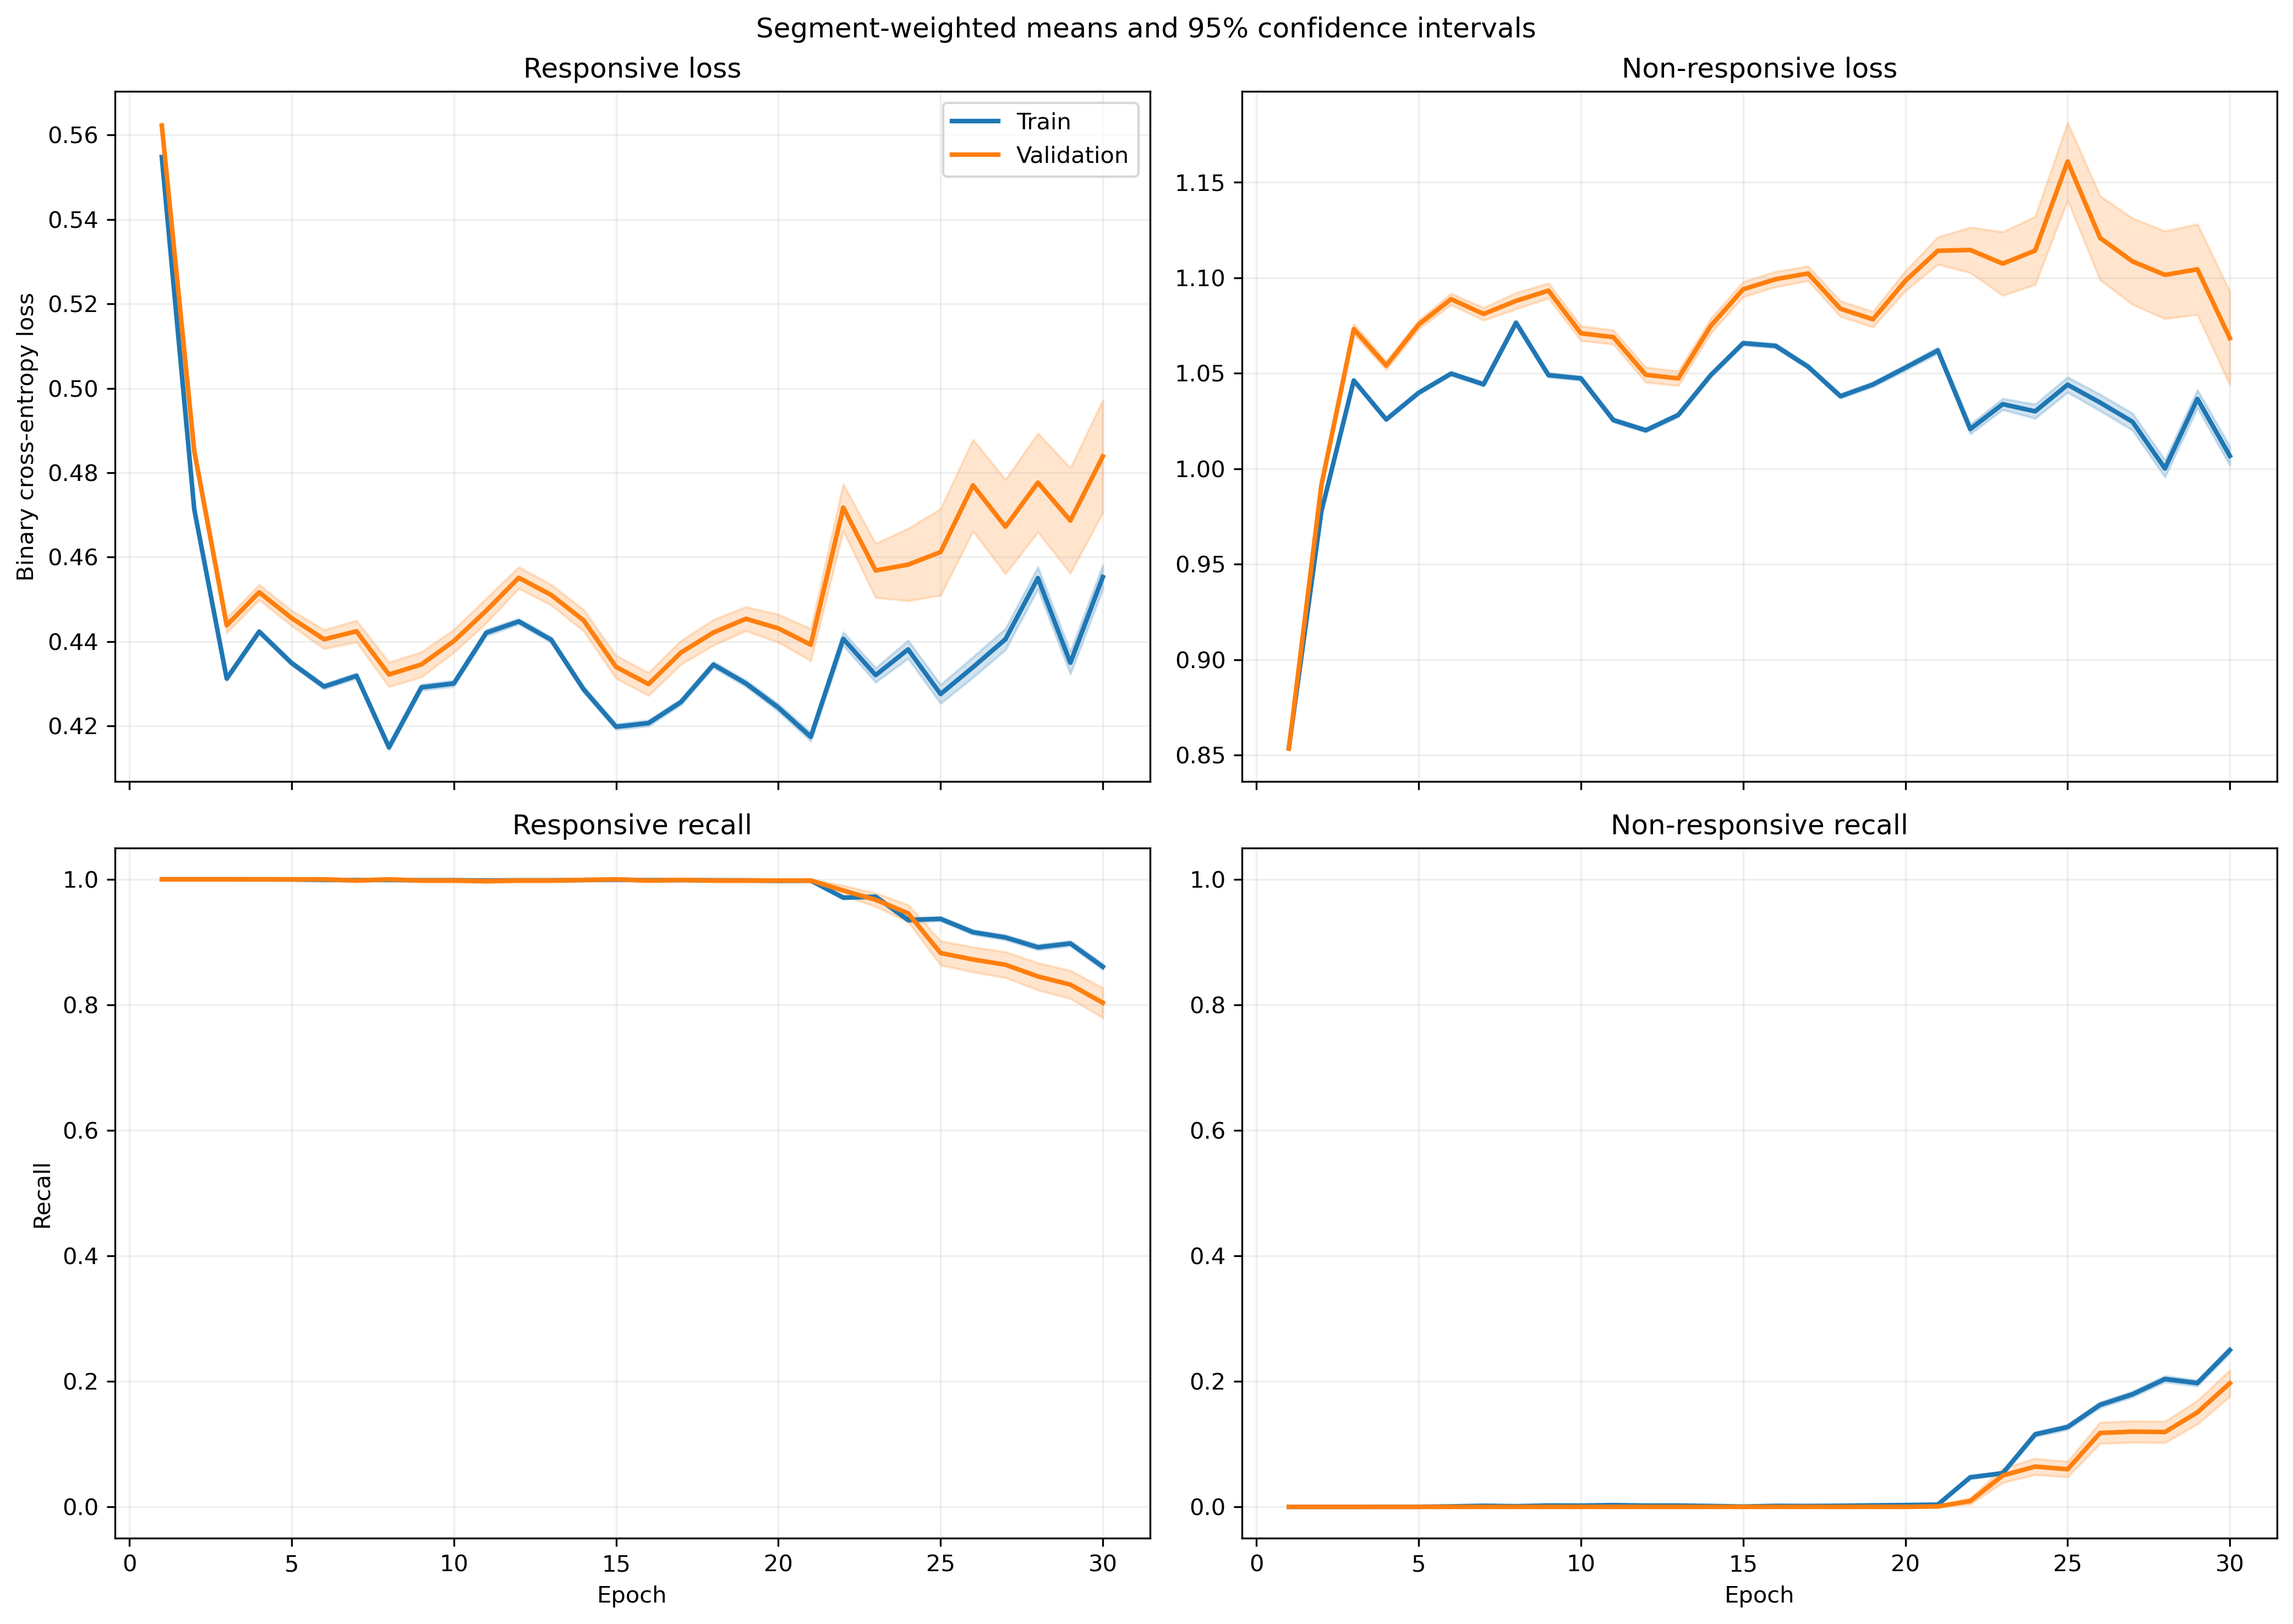

The file beside this chart, header and first rows:
fold, epoch, split, r_loss, r_loss_count, r_loss_sum, r_loss_sum_sq, r_recall, r_recall_count, r_recall_sum, r_recall_sum_sq, nr_loss, nr_loss_count, nr_loss_sum, nr_loss_sum_sq, nr_recall, nr_recall_count, nr_recall_sum, nr_recall_sum_sq
1, 1, train, 0.5593, 1063, 594.5, 332.6, 1.0, 1063, 1063, 1063, 0.8474, 1401, 1187, 1006, 0.0, 1401, 0.0, 0.0
1, 1, validation, 0.5588, 10, 5.588, 3.123, 1.0, 10, 10.0, 10.0, , 0, 0.0, 0.0, , 0, 0.0, 0.0
1, 2, train, 0.4853, 1063, 515.9, 250.5, 1.0, 1063, 1063, 1063, 0.9547, 1401, 1337, 1278, 0.0, 1401, 0.0, 0.0
1, 2, validation, 0.4851, 10, 4.851, 2.355, 1.0, 10, 10.0, 10.0, , 0, 0.0, 0.0, , 0, 0.0, 0.0
1, 3, train, 0.4808, 1063, 511.1, 246.2, 1.0, 1063, 1063, 1063, 0.9607, 1401, 1346, 1295, 0.0, 1401, 0.0, 0.0
1, 3, validation, 0.4814, 10, 4.814, 2.322, 1.0, 10, 10.0, 10.0, , 0, 0.0, 0.0, , 0, 0.0, 0.0
1, 4, train, 0.4814, 1063, 511.7, 246.8, 1.0, 1063, 1063, 1063, 0.9596, 1401, 1344, 1292, 0.0, 1401, 0.0, 0.0
1, 4, validation, 0.4823, 10, 4.823, 2.33, 1.0, 10, 10.0, 10.0, , 0, 0.0, 0.0, , 0, 0.0, 0.0
1, 5, train, 0.4858, 1063, 516.4, 251.4, 1.0, 1063, 1063, 1063, 0.9523, 1401, 1334, 1272, 0.0, 1401, 0.0, 0.0
1, 5, validation, 0.487, 10, 4.87, 2.376, 1.0, 10, 10.0, 10.0, , 0, 0.0, 0.0, , 0, 0.0, 0.0
1, 6, train, 0.4619, 1063, 491, 227.4, 1.0, 1063, 1063, 1063, 0.9912, 1401, 1389, 1379, 0.0, 1401, 0.0, 0.0
1, 6, validation, 0.4637, 10, 4.637, 2.155, 1.0, 10, 10.0, 10.0, , 0, 0.0, 0.0, , 0, 0.0, 0.0
1, 7, train, 0.459, 1063, 487.9, 224.9, 1.0, 1063, 1063, 1063, 0.9956, 1401, 1395, 1392, 0.0, 1401, 0.0, 0.0
1, 7, validation, 0.4613, 10, 4.613, 2.134, 1.0, 10, 10.0, 10.0, , 0, 0.0, 0.0, , 0, 0.0, 0.0
1, 8, train, 0.4543, 1063, 482.9, 221.6, 1.0, 1063, 1063, 1063, 1.003, 1401, 1406, 1418, 0.0, 1401, 0.0, 0.0
1, 8, validation, 0.4582, 10, 4.582, 2.115, 1.0, 10, 10.0, 10.0, , 0, 0.0, 0.0, , 0, 0.0, 0.0
1, 9, train, 0.4682, 1063, 497.7, 235.1, 1.0, 1063, 1063, 1063, 0.9792, 1401, 1372, 1350, 0.0, 1401, 0.0, 0.0
1, 9, validation, 0.4725, 10, 4.725, 2.246, 1.0, 10, 10.0, 10.0, , 0, 0.0, 0.0, , 0, 0.0, 0.0
1, 10, train, 0.47, 1063, 499.6, 237.3, 1.0, 1063, 1063, 1063, 0.9759, 1401, 1367, 1342, 0.0, 1401, 0.0, 0.0
1, 10, validation, 0.4754, 10, 4.754, 2.277, 1.0, 10, 10.0, 10.0, , 0, 0.0, 0.0, , 0, 0.0, 0.0
1, 11, train, 0.4925, 1063, 523.5, 259.9, 1.0, 1063, 1063, 1063, 0.9392, 1401, 1316, 1242, 0.0, 1401, 0.0, 0.0
1, 11, validation, 0.4977, 10, 4.977, 2.491, 1.0, 10, 10.0, 10.0, , 0, 0.0, 0.0, , 0, 0.0, 0.0
1, 12, train, 0.4619, 1063, 491, 228.8, 1.0, 1063, 1063, 1063, 0.9888, 1401, 1385, 1377, 0.0, 1401, 0.0, 0.0
1, 12, validation, 0.468, 10, 4.68, 2.202, 1.0, 10, 10.0, 10.0, , 0, 0.0, 0.0, , 0, 0.0, 0.0
1, 13, train, 0.4809, 1063, 511.2, 247.4, 1.0, 1063, 1063, 1063, 0.9571, 1401, 1341, 1288, 0.0, 1401, 0.0, 0.0
1, 13, validation, 0.4869, 10, 4.869, 2.379, 1.0, 10, 10.0, 10.0, , 0, 0.0, 0.0, , 0, 0.0, 0.0
1, 14, train, 0.4426, 1063, 470.5, 209.8, 1.0, 1063, 1063, 1063, 1.022, 1401, 1432, 1469, 0.0, 1401, 0.0, 0.0
1, 14, validation, 0.4492, 10, 4.492, 2.026, 1.0, 10, 10.0, 10.0, , 0, 0.0, 0.0, , 0, 0.0, 0.0
1, 15, train, 0.4507, 1063, 479.1, 217.8, 1.0, 1063, 1063, 1063, 1.007, 1401, 1411, 1427, 0.0, 1401, 0.0, 0.0
1, 15, validation, 0.4599, 10, 4.599, 2.125, 1.0, 10, 10.0, 10.0, , 0, 0.0, 0.0, , 0, 0.0, 0.0
1, 16, train, 0.4542, 1063, 482.8, 220.8, 1.0, 1063, 1063, 1063, 1, 1401, 1401, 1407, 0.0, 1401, 0.0, 0.0
1, 16, validation, 0.4641, 10, 4.641, 2.162, 1.0, 10, 10.0, 10.0, , 0, 0.0, 0.0, , 0, 0.0, 0.0
1, 17, train, 0.4513, 1063, 479.7, 218.7, 1.0, 1063, 1063, 1063, 1.004, 1401, 1406, 1420, 0.0, 1401, 0.0, 0.0
1, 17, validation, 0.4649, 10, 4.649, 2.173, 1.0, 10, 10.0, 10.0, , 0, 0.0, 0.0, , 0, 0.0, 0.0
1, 18, train, 0.4824, 1063, 512.8, 249.5, 1.0, 1063, 1063, 1063, 0.9509, 1401, 1332, 1273, 0.0, 1401, 0.0, 0.0
1, 18, validation, 0.4974, 10, 4.974, 2.485, 1.0, 10, 10.0, 10.0, , 0, 0.0, 0.0, , 0, 0.0, 0.0
1, 19, train, 0.4529, 1063, 481.4, 223.2, 1.0, 1063, 1063, 1063, 0.9973, 1401, 1397, 1412, 0.0, 1401, 0.0, 0.0
1, 19, validation, 0.4768, 10, 4.768, 2.299, 1.0, 10, 10.0, 10.0, , 0, 0.0, 0.0, , 0, 0.0, 0.0
1, 20, train, 0.4286, 1063, 455.6, 200.6, 1.0, 1063, 1063, 1063, 1.034, 1401, 1449, 1523, 0.0007138, 1401, 1.0, 1.0
1, 20, validation, 0.4586, 10, 4.586, 2.126, 1.0, 10, 10.0, 10.0, , 0, 0.0, 0.0, , 0, 0.0, 0.0
1, 21, train, 0.4159, 1063, 442.1, 197.8, 0.9906, 1063, 1053, 1053, 1.048, 1401, 1469, 1614, 0.02784, 1401, 39.0, 39.0
1, 21, validation, 0.4813, 10, 4.813, 2.397, 1.0, 10, 10.0, 10.0, , 0, 0.0, 0.0, , 0, 0.0, 0.0
1, 22, train, 0.6088, 1063, 647.2, 433.7, 0.6181, 1063, 657.0, 657.0, 0.7826, 1401, 1096, 992.1, 0.5239, 1401, 734.0, 734.0
1, 22, validation, 0.7413, 10, 7.413, 5.58, 0.3, 10, 3.0, 3.0, , 0, 0.0, 0.0, , 0, 0.0, 0.0
1, 23, train, 0.448, 1063, 476.2, 248.9, 0.9003, 1063, 957.0, 957.0, 0.9999, 1401, 1401, 1579, 0.2198, 1401, 308.0, 308.0
1, 23, validation, 0.5732, 10, 5.732, 3.507, 0.7, 10, 7.0, 7.0, , 0, 0.0, 0.0, , 0, 0.0, 0.0
1, 24, train, 0.4783, 1063, 508.4, 295.9, 0.7949, 1063, 845.0, 845.0, 0.9657, 1401, 1353, 1549, 0.3312, 1401, 464.0, 464.0
1, 24, validation, 0.6416, 10, 6.416, 4.415, 0.6, 10, 6.0, 6.0, , 0, 0.0, 0.0, , 0, 0.0, 0.0
1, 25, train, 0.4497, 1063, 478, 267.8, 0.8288, 1063, 881.0, 881.0, 1.01, 1401, 1415, 1691, 0.2976, 1401, 417.0, 417.0
1, 25, validation, 0.6145, 10, 6.145, 4.125, 0.7, 10, 7.0, 7.0, , 0, 0.0, 0.0, , 0, 0.0, 0.0
1, 26, train, 0.5038, 1063, 535.6, 337.8, 0.7215, 1063, 767.0, 767.0, 0.9309, 1401, 1304, 1500, 0.4218, 1401, 591.0, 591.0
1, 26, validation, 0.6976, 10, 6.976, 5.239, 0.4, 10, 4.0, 4.0, , 0, 0.0, 0.0, , 0, 0.0, 0.0
1, 27, train, 0.4813, 1063, 511.6, 313.4, 0.7498, 1063, 797.0, 797.0, 0.9658, 1401, 1353, 1605, 0.384, 1401, 538.0, 538.0
1, 27, validation, 0.6759, 10, 6.759, 4.978, 0.5, 10, 5.0, 5.0, , 0, 0.0, 0.0, , 0, 0.0, 0.0
1, 28, train, 0.5853, 1063, 622.1, 434.5, 0.6162, 1063, 655.0, 655.0, 0.8258, 1401, 1157, 1187, 0.5353, 1401, 750.0, 750.0
1, 28, validation, 0.7835, 10, 7.835, 6.379, 0.3, 10, 3.0, 3.0, , 0, 0.0, 0.0, , 0, 0.0, 0.0
1, 29, train, 0.4732, 1063, 503, 304.6, 0.7723, 1063, 821.0, 821.0, 0.979, 1401, 1372, 1641, 0.3676, 1401, 515.0, 515.0
1, 29, validation, 0.665, 10, 6.65, 4.86, 0.5, 10, 5.0, 5.0, , 0, 0.0, 0.0, , 0, 0.0, 0.0
1, 30, train, 0.4835, 1063, 514, 323.8, 0.7441, 1063, 791.0, 791.0, 0.9705, 1401, 1360, 1650, 0.4004, 1401, 561.0, 561.0
1, 30, validation, 0.6908, 10, 6.908, 5.239, 0.5, 10, 5.0, 5.0, , 0, 0.0, 0.0, , 0, 0.0, 0.0
... 1,140 more rows
